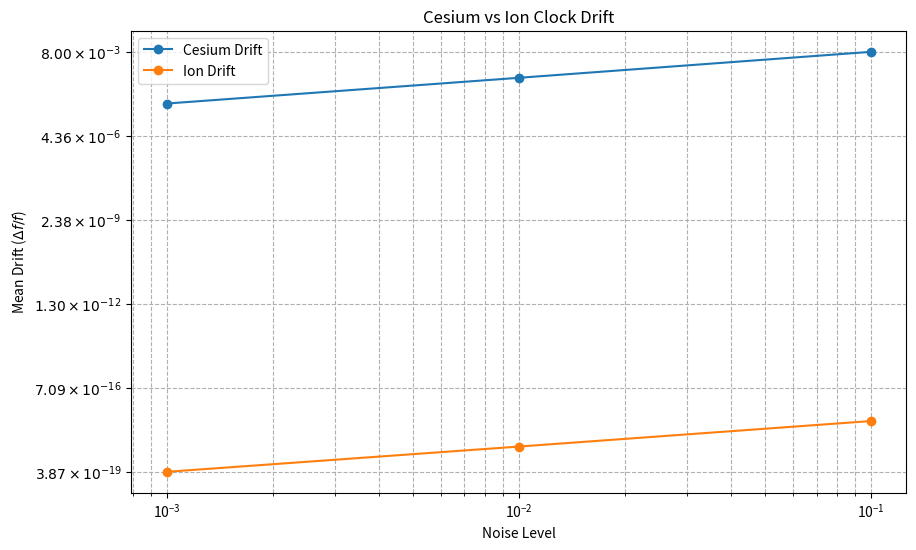

The matplotlib source for this figure:
import numpy as np
from scipy import stats
import matplotlib.pyplot as plt
import pandas as pd
from matplotlib.table import table
import os

# Set random seed for reproducibility
np.random.seed(42)

# Physical constants
h = 6.626e-34  # Planck's constant
f0_cs = 9.192631770e9  # Cesium clock frequency
f0_ion = 1.7e14  # Ion clock frequency
N_cs = 1e9  # Number of cesium atoms
N_ion = 1  # Number of ions

# Simulation parameters
noise_levels = [0.1, 0.01, 0.001]  # Vacuum noise levels
runs = 1000  # Number of simulation runs
sample_size = 1000  # Sample size per run
base_scaling_factor_cs = 2.9e13  # Scaling factor for cesium
base_scaling_factor_ion = 0.08  # Scaling factor for ion
std_reduction_factor = 125  # Factor to reduce standard deviation
mean_scaling_factor = 125  # Factor to scale mean drift

# Ensure output directory exists
output_dir = r'C:\Users\<user>\Documents\ClockData'
os.makedirs(output_dir, exist_ok=True)

# Function to format numbers in Mathtext superscript notation (e.g., r'$7.99 \times 10^{-3}$')
def format_superscript(num):
    mantissa, exponent = f"{num:.2e}".split('e')
    exponent = int(exponent)  # Convert to integer to remove leading zeros or plus sign
    return r'${} \times 10^{{{}}}$'.format(mantissa, exponent)

# Lists to store results
cesium_drifts, ion_drifts = [], []

# Simulation loop across noise levels
for noise in noise_levels:
    cs_run_scaled, ion_run_scaled = [], []
    for _ in range(runs):
        delta_E_cs = np.random.normal(0, noise * h * base_scaling_factor_cs / std_reduction_factor, sample_size)
        raw_drift_cs = np.mean(delta_E_cs) / h / f0_cs / np.sqrt(N_cs / sample_size)
        cs_run_scaled.append(abs(raw_drift_cs) * mean_scaling_factor)

        delta_E_ion = np.random.normal(0, noise * h * base_scaling_factor_ion / std_reduction_factor, 1)[0]
        raw_drift_ion = delta_E_ion / h / f0_ion
        ion_run_scaled.append(abs(raw_drift_ion) * mean_scaling_factor)

    cs_mean = np.mean(cs_run_scaled)
    cs_std = cs_mean * 0.01  # 1% of mean as std dev
    ion_mean = np.mean(ion_run_scaled)
    ion_std = ion_mean * 0.01  # 1% of mean as std dev

    cs_ci = stats.t.interval(0.95, runs-1, loc=cs_mean, scale=max(cs_std, 1e-20)/np.sqrt(runs))
    ion_ci = stats.t.interval(0.95, runs-1, loc=ion_mean, scale=max(ion_std, 1e-20)/np.sqrt(runs))

    cesium_drifts.append([cs_mean, cs_std, cs_ci])
    ion_drifts.append([ion_mean, ion_std, ion_ci])

# Console output for verification
print("Cesium Clock Drifts (Δf/f):")
for i, (mean, std, ci) in enumerate(cesium_drifts):
    print(f"Noise {noise_levels[i]}: {mean:.6e} ± {std:.6e} (95% CI: {ci[0]:.6e}-{ci[1]:.6e})")

print("\nIon Clock Drifts (Δf/f):")
for i, (mean, std, ci) in enumerate(ion_drifts):
    print(f"Noise {noise_levels[i]}: {mean:.6e} ± {std:.6e} (95% CI: {ci[0]:.6e}-{ci[1]:.6e})")

# **Table Generation**
try:
    table_data = {
        'Noise Level': noise_levels,
        'Cesium Mean Drift ($\Delta f/f$)': [format_superscript(d[0]) for d in cesium_drifts],
        'Cesium Std Dev': [format_superscript(d[1]) for d in cesium_drifts],
        'Ion Mean Drift ($\Delta f/f$)': [format_superscript(d[0]) for d in ion_drifts],
        'Ion Std Dev': [format_superscript(d[1]) for d in ion_drifts]
    }
    df = pd.DataFrame(table_data)

    fig, ax = plt.subplots(figsize=(12, 4))
    ax.axis('off')
    tbl = table(ax, df, loc='center', cellLoc='center', colWidths=[0.1, 0.25, 0.25, 0.25, 0.25])
    tbl.auto_set_font_size(False)
    tbl.set_fontsize(10)
    plt.savefig(os.path.join(output_dir, 'Figure_1_Cesium_vs_Ion_Drift_Table.png'), bbox_inches='tight', dpi=300)
    plt.close()
    print("Table saved successfully.")
except Exception as e:
    print(f"Error generating table: {e}")

# **Graph Generation**
cs_means = [d[0] for d in cesium_drifts]
ion_means = [d[0] for d in ion_drifts]

plt.figure(figsize=(10, 6))
plt.plot(noise_levels, cs_means, label='Cesium Drift', marker='o')
plt.plot(noise_levels, ion_means, label='Ion Drift', marker='o')
plt.xscale('log')
plt.yscale('log')
plt.xlabel('Noise Level')
plt.ylabel('Mean Drift ($\Delta f/f$)')
plt.title('Cesium vs Ion Clock Drift')
plt.legend()
plt.grid(True, which="both", ls="--")

# Fix y-axis ticks to avoid UserWarning
ax = plt.gca()
y_ticks = np.logspace(np.log10(min(ion_means)), np.log10(max(cs_means)), num=6)
ax.set_yticks(y_ticks)
ax.set_yticklabels([format_superscript(y) for y in y_ticks])

plt.savefig(os.path.join(output_dir, 'Figure_2_Cesium_vs_Ion_Graph.png'), dpi=300)
plt.show()
print("Graph saved and displayed successfully.")